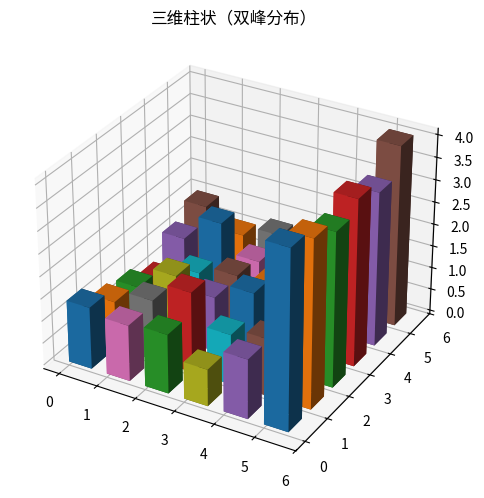

The matplotlib source for this figure:
"""三维柱状（双峰分布）
数据可视化示例（matplotlib）。3D 柱状矩阵。
运行后在当前目录生成 'viz_bar3d_d8'_preview.png。
"""
import matplotlib
matplotlib.use("Agg")
import matplotlib.pyplot as plt
import numpy as np

rng = np.random.default_rng(14)
fig, ax = plt.subplots(figsize=(8, 5))
ax.remove() if hasattr(ax, 'remove') else None
ax = fig.add_subplot(111, projection='3d')
data = np.abs(np.array(np.concatenate([rng.normal(2.5, 0.4, 30), rng.normal(7.5, 0.6, 30)])))
for i in range(6):
    for j in range(6):
        ax.bar3d(i, j, 0, 0.6, 0.6, data[(i * 6 + j) % len(data)] / 2, shade=True)
ax.set_title("三维柱状（双峰分布）")
plt.tight_layout()
plt.savefig("'viz_bar3d_d8'_preview.png", dpi=110)
print("已生成 'viz_bar3d_d8'_preview.png")
